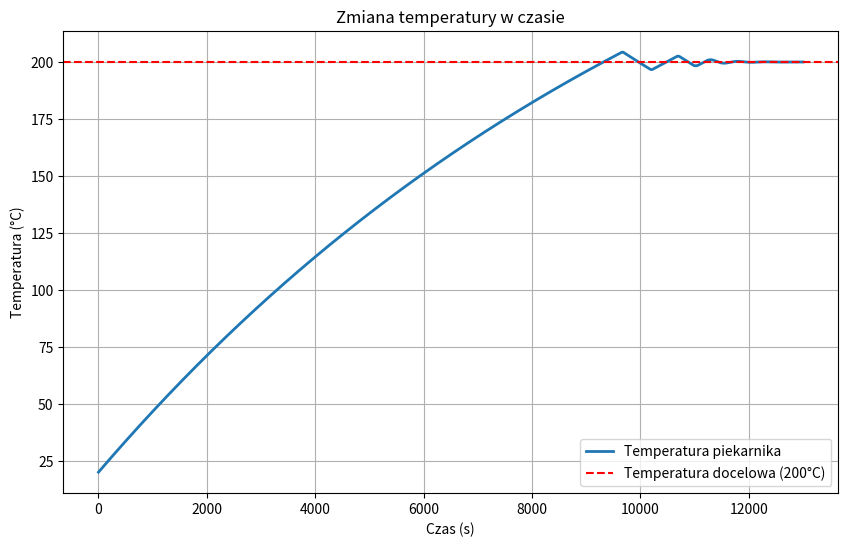

Recreate this plot in Python.
import numpy as np
import matplotlib.pyplot as plt


def plot_temperature(times, temperatures):
    """
    Wyświetla wykres zmiany temperatury w czasie.

    Args:
        times (list of float): Lista czasów (sekundy).
        temperatures (list of float): Lista temperatur (°C).
    """
    plt.figure(figsize=(10, 6))
    plt.plot(times, temperatures, label="Temperatura piekarnika", linewidth=2)
    plt.axhline(y=200, color='r', linestyle='--',
                label="Temperatura docelowa (200°C)")
    plt.xlabel("Czas (s)")
    plt.ylabel("Temperatura (°C)")
    plt.title("Zmiana temperatury w czasie")
    plt.legend()
    plt.grid()
    plt.show()


def update_temperature_PI(T, T_docelowa, k, T_otoczenia, m, c, delta_t, integral_error):
    """
    Oblicza nową temperaturę piekarnika po jednym kroku czasowym za pomocą regulatora PI.

    Args:
        T (float): Aktualna temperatura piekarnika (°C).
        T_docelowa (float): Docelowa temperatura (°C).
        k (float): Współczynnik strat cieplnych (kW/°C).
        T_otoczenia (float): Temperatura otoczenia (°C).
        m (float): Masa powietrza w piekarniku (kg).
        c (float): Pojemność cieplna powietrza (kJ/(kg·°C)).
        delta_t (float): Krok czasowy (s).
        integral_error (float): Skumulowany błąd (°C·s).

    Returns:
        float: Nowa temperatura piekarnika (°C).
        float: Zaktualizowany skumulowany błąd.
    """

    # Obliczanie uchybu
    error = T_docelowa - T

    # Aktualizacja skumulowanego uchybu
    # Maksymalny błąd całkujący (ustawiony na podstwie wykonanych doświadczeń)
    max_integral_error = 1000
    integral_error += error * delta_t
    integral_error = max(-max_integral_error,
                         min(integral_error, max_integral_error))

    # Wyznaczenie mocy grzałki na podstawie regulatora PI
    P = Kp * (error + ((delta_t / Ki) * integral_error))
    P = max(0, min(P, 2))  # Ograniczenie mocy grzałki do zakresu [0, 2.0 kW]

    # Obliczanie zmiany temperatury
    Q_dostarczone = P * delta_t  # Energia dostarczona przez grzałkę (kJ)
    Q_utracone = k * (T - T_otoczenia)  # Energia utracona (kJ)
    delta_Q = Q_dostarczone - Q_utracone  # Energia netto (kJ)
    delta_T = delta_Q / (m * c)  # Zmiana temperatury (°C)

    return T + delta_T, integral_error


# Parametry fizyczne
k = 0.006  # Współczynnik strat cieplnych (kW/°C)
T_otoczenia = 20  # Temperatura otoczenia (°C)
V = 50  # Objętość piekarnika (litry)
rho = 1.2  # Gęstość powietrza (kg/m³)
c = 1.2  # Pojemność cieplna powietrza (kJ/(kg·°C))
m = V * rho  # Masa powietrza w piekarniku (kg)
P_max = 2  # Górny zakres mocy grzałki (kW)

# Parametry regulatora PI
Kp = 0.35  # Wzmocnienie proporcjonalne
Ki = 30.006  # Wzmocnienie całkujące
integral_error = 0  # Skumulowany błąd

# Wywołanie symulacji - konfiguracja
T = 20  # Początkowa temperatura piekarnika (°C)
T_docelowa = 200  # Docelowa temperatura (°C)
delta_t = 1  # Krok czasowy (s)
sim_time = 13000  # Czas symulacji (s)

# Zmienne pomocnicze do przechowywania danych do wykresu
times = []
temperatures = []
total_time = 0

# Symulacja
while total_time < sim_time:
    T, integral_error = update_temperature_PI(
        T, T_docelowa, k, T_otoczenia, m, c, delta_t, integral_error)
    total_time += delta_t
    times.append(total_time)
    temperatures.append(T)
    print(f"Czas: {total_time}s, Temperatura: {T:.2f}°C")

# Wyświetlenie wykresu
plot_temperature(times, temperatures)

print(
    f"Osiągnięto temperaturę docelową {T_docelowa}°C po {total_time} sekundach.")
